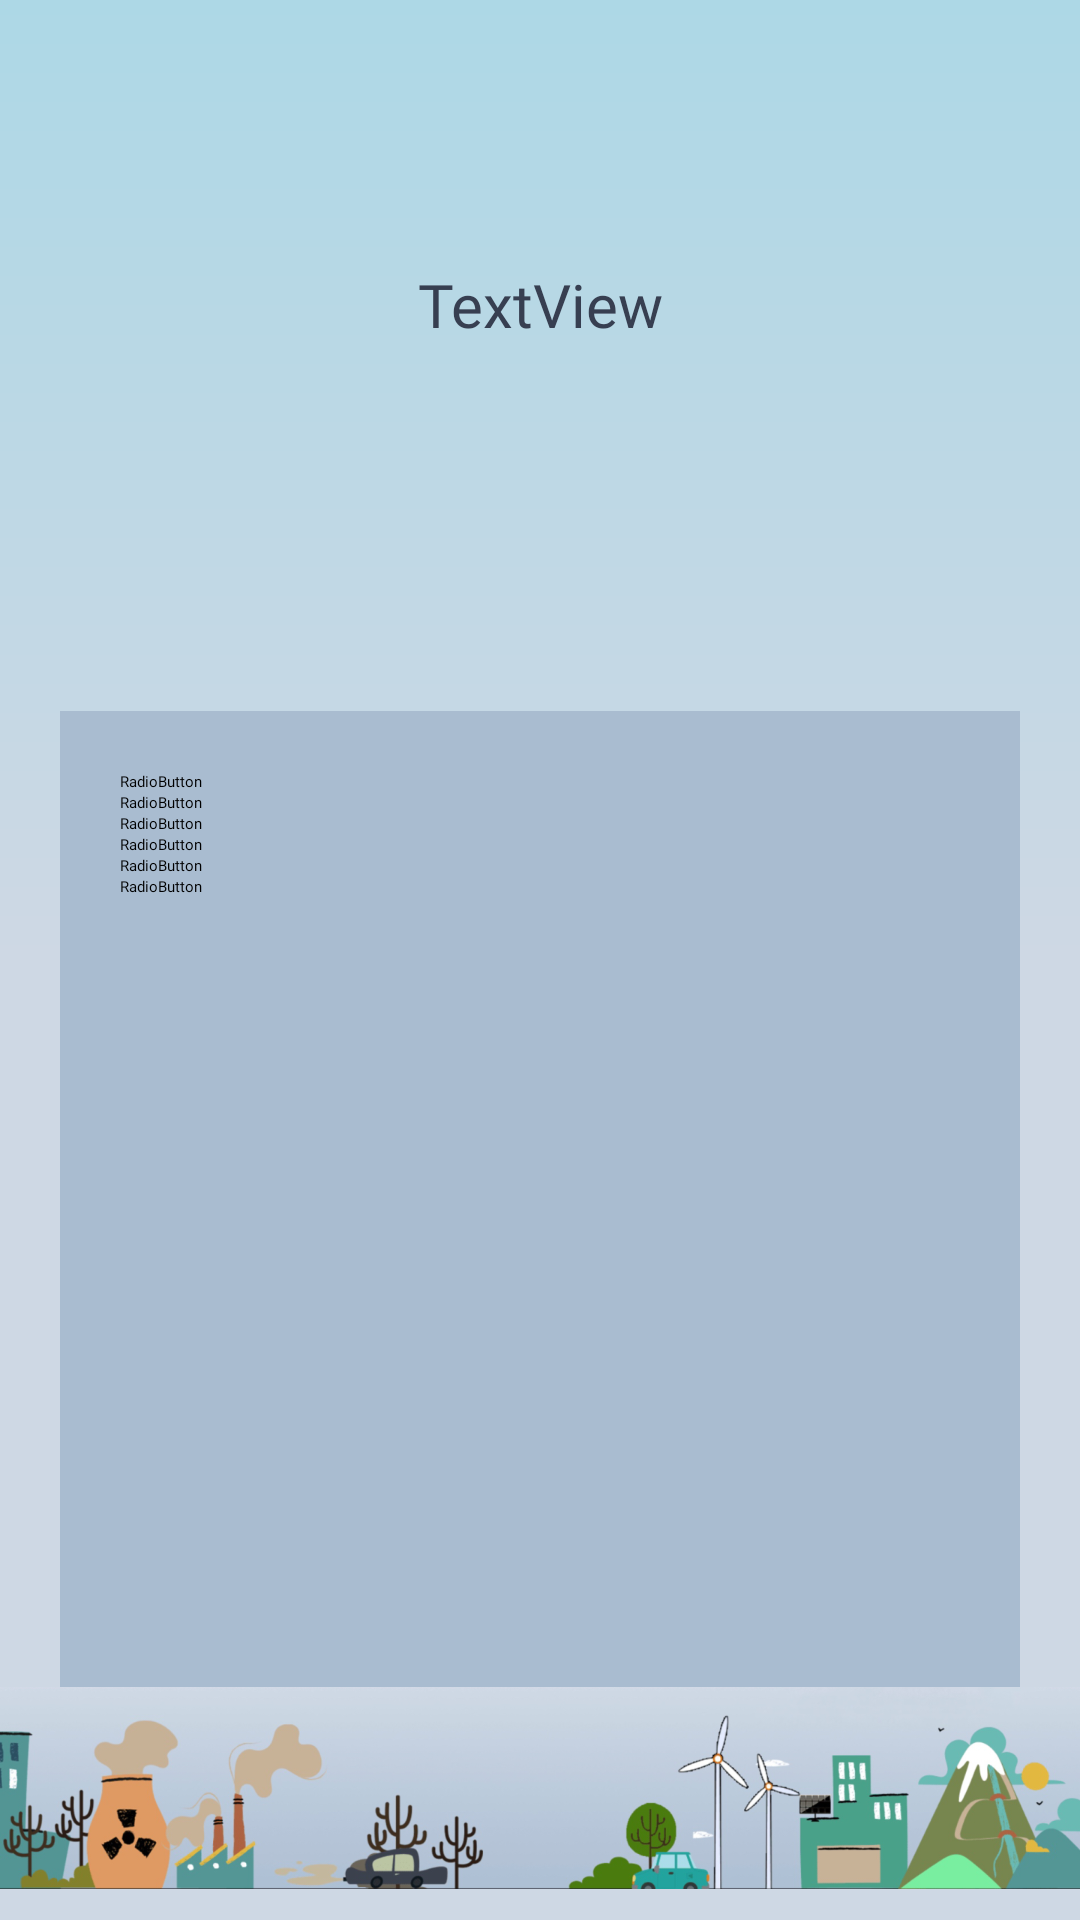

Write the Android layout XML for this screen, with the resource values it uses.
<!-- AndroidManifest.xml: application theme Theme.B07DemoSummer2024 -->
<!-- res/layout/annual_carbon_footprint_fragment.xml -->
<?xml version="1.0" encoding="utf-8"?>
<androidx.constraintlayout.widget.ConstraintLayout xmlns:android="http://schemas.android.com/apk/res/android"
    xmlns:app="http://schemas.android.com/apk/res-auto"
    xmlns:tools="http://schemas.android.com/tools"
    android:layout_width="match_parent"
    android:layout_height="match_parent"
    android:background="@drawable/gradient_background2">

    <ImageView
        android:id="@+id/imageView2"
        android:layout_width="120dp"
        android:layout_height="40dp"
        android:layout_marginTop="30dp"
        android:src="@drawable/planetze_logo"
        app:layout_constraintEnd_toEndOf="parent"
        app:layout_constraintHorizontal_bias="0.5"
        app:layout_constraintStart_toStartOf="parent"
        app:layout_constraintTop_toTopOf="parent" />

    <TextView
        android:id="@+id/questionText"
        android:layout_width="315dp"
        android:layout_height="125dp"
        android:layout_marginTop="18dp"
        android:fontFamily="@font/open_sans_bold"
        android:text="TextView"
        android:textAlignment="center"
        android:textColor="@color/text_dark"
        android:textSize="20dp"
        app:layout_constraintEnd_toEndOf="parent"
        app:layout_constraintHorizontal_bias="0.5"
        app:layout_constraintStart_toStartOf="parent"
        app:layout_constraintTop_toBottomOf="@+id/imageView2" />

    <Button
        android:id="@+id/backButton"
        android:layout_width="108dp"
        android:layout_height="60dp"
        android:backgroundTint="@color/primary_accent"
        android:lineSpacingExtra="10sp"
        android:textSize="15sp"
        android:text="Next"
        app:layout_constraintBottom_toBottomOf="parent"
        app:layout_constraintEnd_toEndOf="parent"
        app:layout_constraintHorizontal_bias="0.877"
        app:layout_constraintStart_toStartOf="parent"
        app:layout_constraintTop_toBottomOf="@+id/choices"
        app:layout_constraintVertical_bias="0.501" />

    <Button
        android:id="@+id/previousButton"
        android:layout_width="108dp"
        android:layout_height="60dp"
        android:backgroundTint="@color/primary_accent"
        android:lineSpacingExtra="10sp"
        android:textSize="15sp"
        android:text="Previous"
        app:layout_constraintBottom_toBottomOf="parent"
        app:layout_constraintEnd_toStartOf="@+id/backButton"
        app:layout_constraintHorizontal_bias="0.166"
        app:layout_constraintStart_toStartOf="parent"
        app:layout_constraintTop_toBottomOf="@+id/choices"
        app:layout_constraintVertical_bias="0.501" />

    <RadioGroup
        android:id="@+id/choices"
        android:layout_width="320dp"
        android:layout_height="330dp"
        android:layout_marginTop="24dp"
        android:background="@color/background_medium"
        android:padding="20dp"
        app:layout_constraintEnd_toEndOf="parent"
        app:layout_constraintStart_toStartOf="parent"
        app:layout_constraintTop_toBottomOf="@+id/questionText">

        <RadioButton
            android:id="@+id/q1"
            android:layout_width="match_parent"
            android:layout_height="wrap_content"
            android:fontFamily="@font/open_sans"
            android:text="RadioButton" />

        <RadioButton
            android:id="@+id/q2"
            android:layout_width="match_parent"
            android:layout_height="wrap_content"
            android:fontFamily="@font/open_sans"
            android:text="RadioButton" />

        <RadioButton
            android:id="@+id/q3"
            android:layout_width="match_parent"
            android:layout_height="wrap_content"
            android:fontFamily="@font/open_sans"
            android:text="RadioButton" />

        <RadioButton
            android:id="@+id/q4"
            android:layout_width="match_parent"
            android:layout_height="wrap_content"
            android:fontFamily="@font/open_sans"
            android:text="RadioButton" />

        <RadioButton
            android:id="@+id/q5"
            android:layout_width="match_parent"
            android:layout_height="wrap_content"
            android:fontFamily="@font/open_sans"
            android:text="RadioButton" />

        <RadioButton
            android:id="@+id/q6"
            android:layout_width="match_parent"
            android:layout_height="wrap_content"
            android:fontFamily="@font/open_sans"
            android:text="RadioButton" />
    </RadioGroup>

    <ImageView
        android:id="@+id/planetze_city"
        android:layout_width="wrap_content"
        android:layout_height="80dp"
        android:layout_marginBottom="4dp"
        android:src="@drawable/planetze_city"
        app:layout_constraintBottom_toBottomOf="parent"
        app:layout_constraintEnd_toEndOf="parent"
        app:layout_constraintHorizontal_bias="0.0"
        app:layout_constraintVertical_bias="0.0"
        app:layout_constraintStart_toStartOf="parent" />

</androidx.constraintlayout.widget.ConstraintLayout>
<!-- resources referenced by this layout -->
<resources>
  <color name="background_medium">#A9BCD0</color>
  <color name="primary_accent">#009999</color>
  <color name="text_dark">#373F51</color>
  <!-- drawable gradient_background2 (drawable) -->
  <?xml version="1.0" encoding="utf-8"?>
      <shape xmlns:android="http://schemas.android.com/apk/res/android">
          <gradient
              android:angle="270"
              android:startColor="#ADD8E6"
              android:centerColor="#CED8E4"
              android:endColor="#CED8E4"
              android:type="linear" />
      </shape>
  <!-- drawable planetze_city: png bitmap (drawable, 364522 bytes) -->
</resources>
